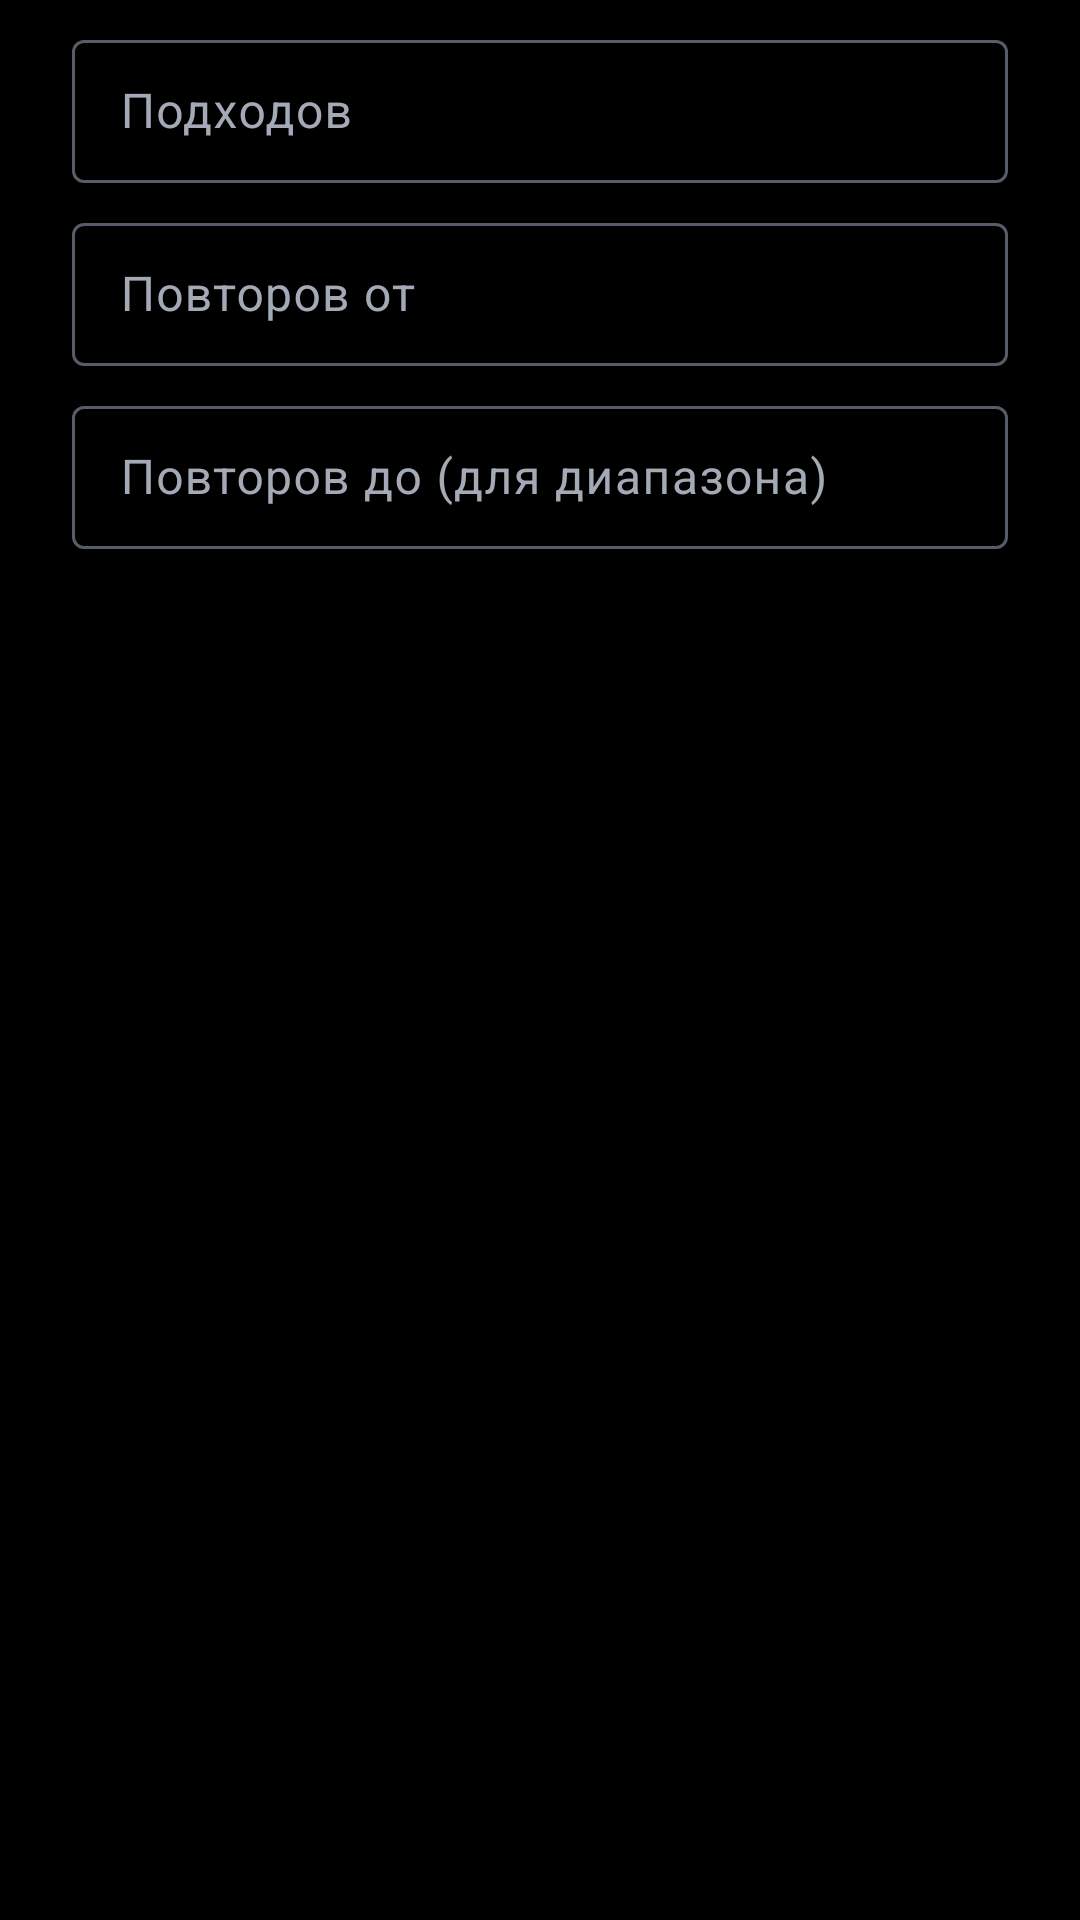

Produce the Android XML layout that renders to this screen, including the resource entries it uses.
<!-- AndroidManifest.xml: application theme Theme.GymLog -->
<!-- res/layout/dialog_template_params.xml -->
<?xml version="1.0" encoding="utf-8"?>
<LinearLayout
    xmlns:android="http://schemas.android.com/apk/res/android"
    android:layout_width="match_parent"
    android:layout_height="wrap_content"
    android:orientation="vertical"
    android:paddingStart="24dp"
    android:paddingEnd="24dp"
    android:paddingTop="8dp">

    <com.google.android.material.textfield.TextInputLayout
        android:layout_width="match_parent"
        android:layout_height="wrap_content"
        android:hint="Подходов"
        style="@style/Widget.Material3.TextInputLayout.OutlinedBox.Dense">

        <com.google.android.material.textfield.TextInputEditText
            android:id="@+id/p_sets"
            android:layout_width="match_parent"
            android:layout_height="wrap_content"
            android:inputType="number"
            android:singleLine="true" />
    </com.google.android.material.textfield.TextInputLayout>

    <com.google.android.material.textfield.TextInputLayout
        android:layout_width="match_parent"
        android:layout_height="wrap_content"
        android:layout_marginTop="8dp"
        android:hint="Повторов от"
        style="@style/Widget.Material3.TextInputLayout.OutlinedBox.Dense">

        <com.google.android.material.textfield.TextInputEditText
            android:id="@+id/p_reps_min"
            android:layout_width="match_parent"
            android:layout_height="wrap_content"
            android:inputType="number"
            android:singleLine="true" />
    </com.google.android.material.textfield.TextInputLayout>

    <com.google.android.material.textfield.TextInputLayout
        android:layout_width="match_parent"
        android:layout_height="wrap_content"
        android:layout_marginTop="8dp"
        android:hint="Повторов до (для диапазона)"
        style="@style/Widget.Material3.TextInputLayout.OutlinedBox.Dense">

        <com.google.android.material.textfield.TextInputEditText
            android:id="@+id/p_reps_max"
            android:layout_width="match_parent"
            android:layout_height="wrap_content"
            android:inputType="number"
            android:singleLine="true" />
    </com.google.android.material.textfield.TextInputLayout>
</LinearLayout>
<!-- resources referenced by this layout -->
<resources>
  <color name="md_theme_primary">#FF6C93DE</color>
  <color name="md_theme_onPrimary">#FF0B1B36</color>
  <color name="md_theme_primary_container">#FF1C3459</color>
  <color name="md_theme_onPrimaryContainer">#FFB9D2F6</color>
  <color name="md_theme_secondary">#FFA8B6CE</color>
  <color name="md_theme_onSecondary">#FF172640</color>
  <color name="md_theme_secondary_container">#FF263450</color>
  <color name="md_theme_onSecondaryContainer">#FFC6D5E9</color>
  <color name="md_theme_tertiary">#FF7FCDBF</color>
  <color name="md_theme_onTertiary">#FF00382F</color>
  <color name="md_theme_tertiary_container">#FF16534A</color>
  <color name="md_theme_onTertiaryContainer">#FFA3E8DC</color>
  <color name="md_theme_error">#FFF2B8B5</color>
  <color name="md_theme_onError">#FF601410</color>
  <color name="md_theme_error_container">#FF8C1D18</color>
  <color name="md_theme_onErrorContainer">#FFF9DEDC</color>
  <color name="md_theme_background">#FF000000</color>
  <color name="md_theme_onBackground">#FFE5E7EC</color>
  <color name="md_theme_surface">#FF000000</color>
  <color name="md_theme_onSurface">#FFE5E7EC</color>
  <color name="md_theme_surface_variant">#FF1B1F27</color>
  <color name="md_theme_onSurfaceVariant">#FFA3AAB6</color>
  <color name="md_theme_outline">#FF565D69</color>
  <color name="md_theme_outline_variant">#FF262B33</color>
  <color name="md_theme_surface_container">#FF0D1015</color>
  <color name="md_theme_surface_container_high">#FF161A21</color>
  <color name="md_theme_surface_container_highest">#FF1E222B</color>
  <color name="md_theme_surface_container_low">#FF090C10</color>
</resources>
